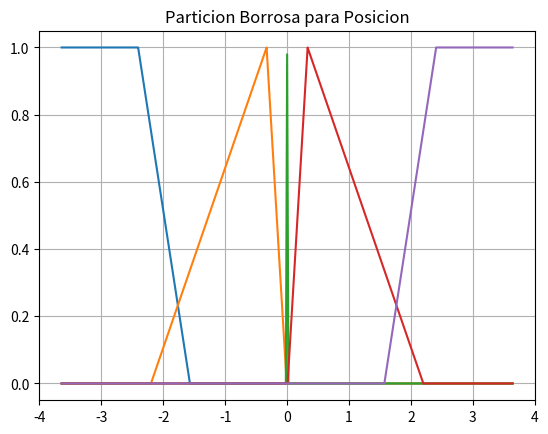
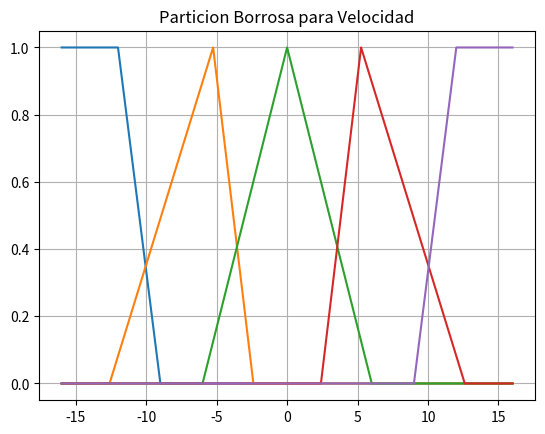
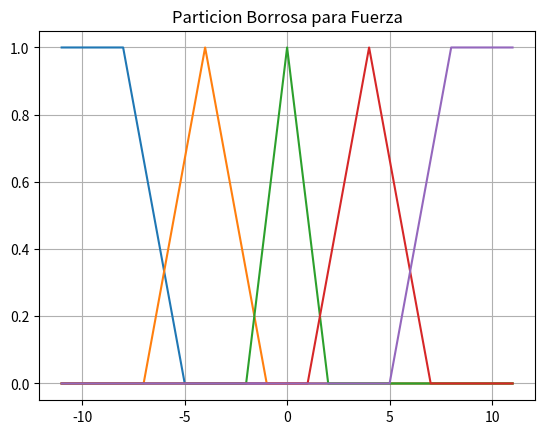

Generate these figures, in order, with matplotlib:
from matplotlib import pyplot as plt
from math import pi
from numpy import arange

def membership(x, x_, x_med=0, fin=0):
    """
    Funcion usada para calcular en grado de pertenencia a un conjunto borroso
    :param x: absisas, universo del discurso
    :param x_: vector, extremos del soporte
    :param x_med: punto medio (punto para el cual la pertenencia es maxima (1))
    :param fin: variable para saber si queda en 1 o 0 el valor del conjunto borroso
    :return y: ordenadas o grado de pertenencia
    """
    # y = [0, 1]  # Valor minimo y maximo de pertenencia


    if x_med == 0:
        x_med = (x_[0] + x_[1]) / 2
    if (fin == -1 and x < x_med) or (fin == 1 and x > x_med):
        return 1
    if x_[0] <= x <= x_med:  # p_1 = [x_i, 0] , p_2 = [x_med, 1]
        return (x - x_[0]) / (x_med - x_[0])
    elif x_med < x <= x_[1]:  # p_1 = [x_med, 1] , p_2 = [x_f, 0]
       return (x_[1] - x) / (x_[1] - x_med)

    return 0


def complemento(u_a):
    """
    Calcula el complemento de un valor borroso
    :param u_a: valor borroso
    :return: complemento del valor borroso
    """
    return 1-u_a


def union(u_a, u_b):
    """
    Realiza la union entre dos valores borrosos es tambien llamada disyuncion o OR logico
    :param u_a: pertenencia de un valor x a el conjunto n
    :param u_b: pertenencia de un valor x a el conjunto m
    :return: maximo entre u_a y u_b (es la union entre los conjuntos)
    """
    return max(u_a, u_b)


def interseccion(u_a, u_b):
    """
    Realiza la interseccion entre dos valores borrosos es tambien llamada conjuncion o AND logico
    :param u_a: pertenencia de un valor x a el conjunto n
    :param u_b: pertenencia de un valor x a el conjunto m
    :return: minimo entre u_a y u_b (es la interseccion entre los conjuntos)
    """
    return min(u_a, u_b)

def implicacion(u_a, u_b):
    """
    Realiza la implicacion material u_a -> u_b
    :param u_a: cuerpo, hipótesis o antecedente
    :param u_b: cabeza, conclusión o consecuente
    :return: Grado de implicacion de u_a -> u_b
    """
    return union(complemento(u_a), u_b)


if __name__ == '__main__':
    # Pongo nombres alternativos a las funciones
    AND = conjuncion = min
    F_MN = F_N = F_Z = F_P = F_MP = max
    OR = union
    disyuncion = union
    #-------------------------------------------
    x = []
    pos_MN = []
    pos_N = []
    pos_Z = []
    pos_P = []
    pos_MP = []

    # Defino soportes para la posicion
    sup_pos = []
    ang = 0.02  # limite para el soporte de Z
    sol = 0.4
    sup_pos.append([-pi - 0.1, -pi / 2])  # pos_sup_MN
    sup_pos.append([-(1 + sol) * pi / 2, -ang * sol])  # pos_sup_N
    sup_pos.append([-ang, ang])  # pos_sup_Z
    sup_pos.append([sol * ang, (1 + sol) * pi / 2])  # pos_sup_P
    sup_pos.append([pi / 2, pi + 0.1])  # pos_sup_MP

    # ----------------------------------------------------------------

    # Defino soportes para la velocidad
    sup_vel = []
    vel_z = 6  # limite para el soporte de V
    sup_vel.append([-15, -9])  # vel_sup_MN
    sup_vel.append([-(1 + sol) * 9, -vel_z * sol])  # vel_sup_N
    sup_vel.append([-vel_z, vel_z])  # vel_sup_Z
    sup_vel.append([vel_z * sol, (1 + sol) * 9])  # vel_sup_P
    sup_vel.append([9, 15])

    med_pos_N = (sup_pos[1][1] + sup_pos[1][0]) * 0.3 / 2
    med_pos_P = (sup_pos[3][1] + sup_pos[3][0]) * 0.3 / 2

    med_vel_N = (sup_vel[1][1] + sup_vel[1][0]) * 0.7 / 2
    med_vel_P = (sup_vel[3][1] + sup_vel[3][0]) * 0.7 / 2




    for j in arange(-pi-0.5, pi+0.5, 0.001):
        x.append(j)
        pos_MN.append(membership(j, sup_pos[0], 0, -1))
        pos_N.append(membership(j, sup_pos[1], med_pos_N))
        pos_Z.append(membership(j, sup_pos[2]))
        pos_P.append(membership(j, sup_pos[3], med_pos_P))
        pos_MP.append(membership(j, sup_pos[4], 0, 1))

    vel_MN = []
    vel_N = []
    vel_Z = []
    vel_P = []
    vel_MP = []
    y = []
    for j in arange(-15-1, 15+1, 0.001):
        y.append(j)
        vel_MN.append(membership(j, sup_vel[0], 0, -1))
        vel_N.append(membership(j, sup_vel[1], med_vel_N))
        vel_Z.append(membership(j, sup_vel[2]))
        vel_P.append(membership(j, sup_vel[3], med_vel_P))
        vel_MP.append(membership(j, sup_vel[4], 0, 1))

    s_f = [[-11, -5], [-7, -1], [-2, 2], [1, 7], [5, 11]]
    F_MN = []
    F_N = []
    F_Z = []
    F_P = []
    F_MP = []
    z = []
    for j in arange(-11, 11, 0.001):
        z.append(j)
        F_MN.append(membership(j, s_f[0], 0, -1))
        F_N.append(membership(j, s_f[1]))
        F_Z.append(membership(j, s_f[2]))
        F_P.append(membership(j, s_f[3]))
        F_MP.append(membership(j, s_f[4], 0, 1))

    plt.figure(1)
    plt.plot(x, pos_MN, x, pos_N, x, pos_Z, x, pos_P, x, pos_MP)
    plt.title("Particion Borrosa para Posicion")
    plt.grid()
    plt.figure(2)
    plt.plot(y, vel_MN, y, vel_N, y, vel_Z, y, vel_P, y, vel_MP)
    plt.title("Particion Borrosa para Velocidad")
    plt.grid()
    plt.figure(3)
    plt.plot(z, F_MN, z, F_N, z, F_Z, z, F_P, z, F_MP)
    plt.title("Particion Borrosa para Fuerza")
    plt.grid()

    plt.show()
